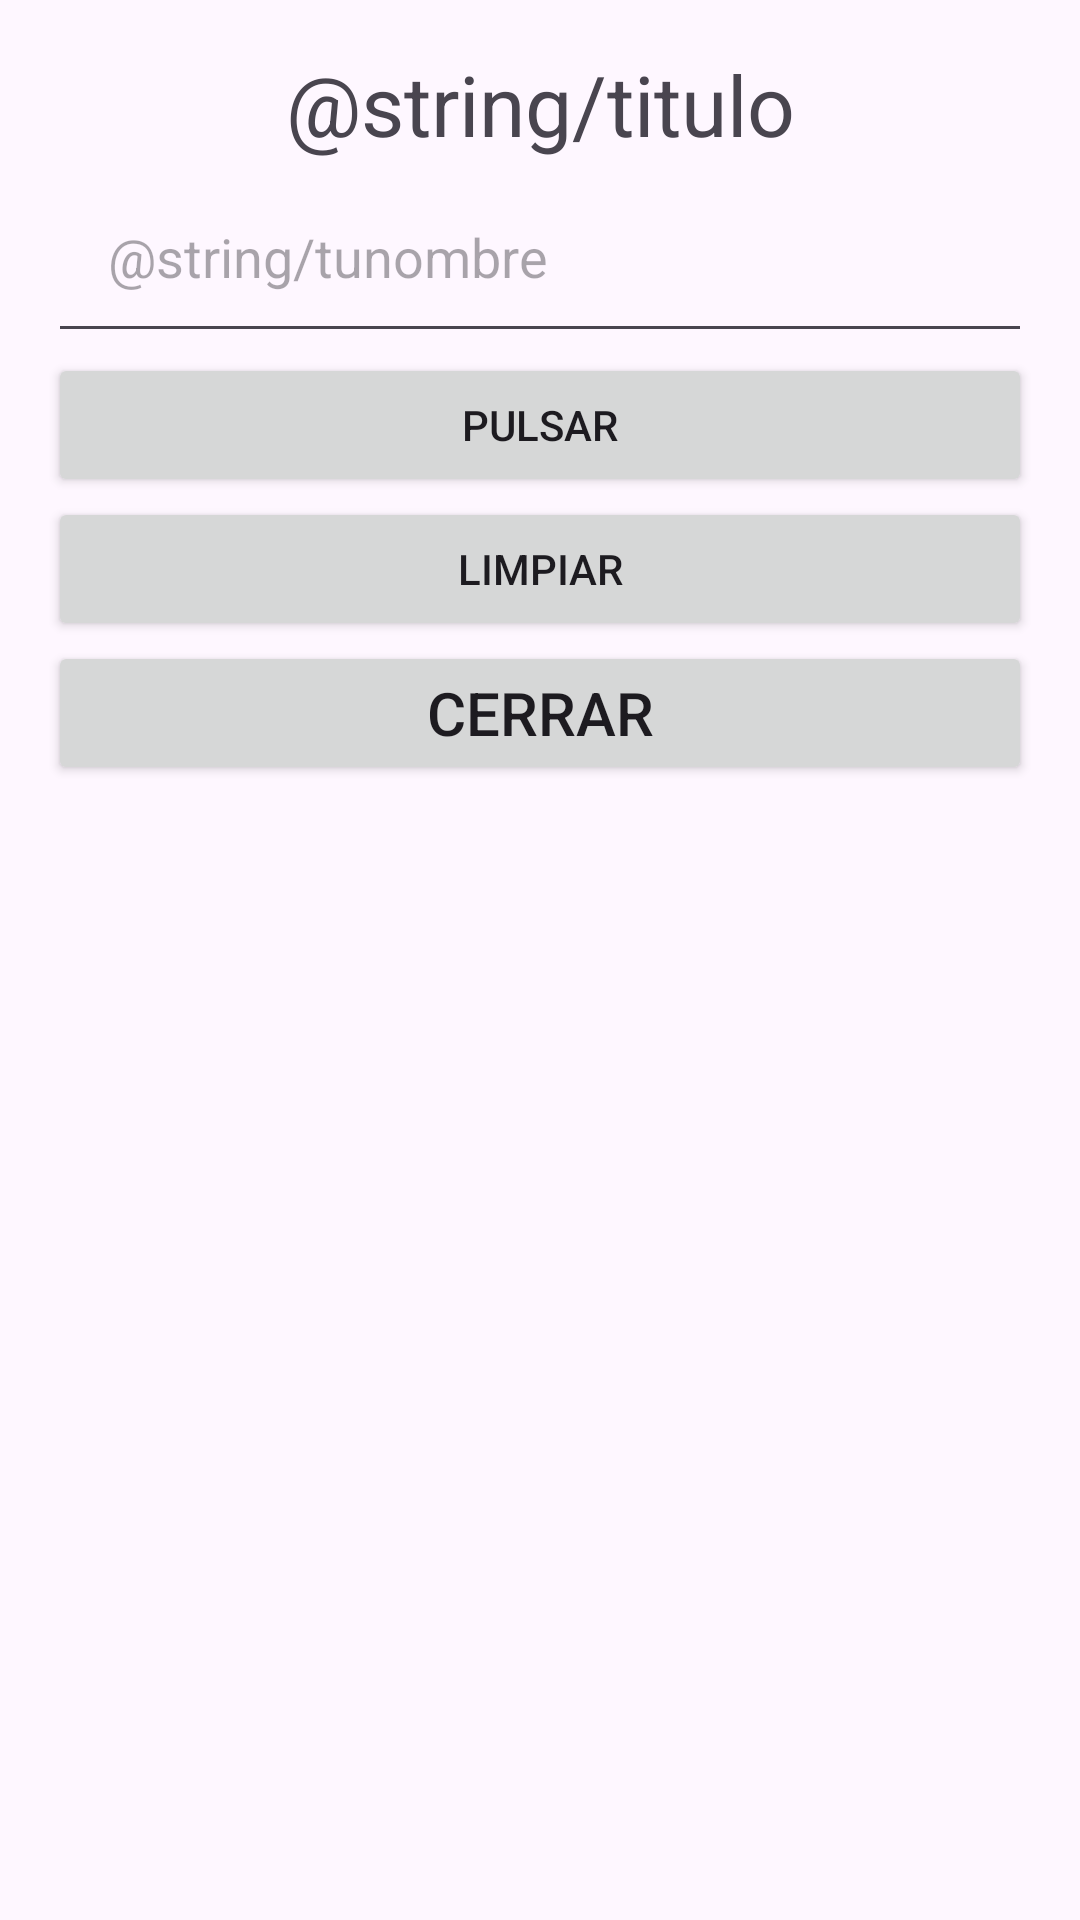

Here is an Android app screen rendered from its layout file. Give the layout XML and the strings, colors and styles it references.
<!-- AndroidManifest.xml: application theme Theme.CardView -->
<!-- res/layout/activity_hola.xml -->
<?xml version="1.0" encoding="utf-8"?>


<androidx.constraintlayout.widget.ConstraintLayout
    xmlns:android="http://schemas.android.com/apk/res/android"
    xmlns:app="http://schemas.android.com/apk/res-auto"
    xmlns:tools="http://schemas.android.com/tools"
    android:id="@+id/main"
    android:layout_width="match_parent"
    android:layout_height="match_parent"
    tools:context=".ActivityHola">

    <LinearLayout
        android:layout_width="match_parent"
        android:layout_height="match_parent"
        android:orientation="vertical"
        android:paddingLeft="16dp"
        android:paddingRight="16dp"
        android:paddingTop="16dp"
        android:paddingBottom="16dp">

        <TextView
            android:layout_width="match_parent"
            android:layout_height="wrap_content"
            android:text="@string/titulo"
            android:textColor="@color/rojo"
            android:textSize="28sp"
            android:id="@+id/lblSaludar"
            android:gravity="center"/>

        <EditText
            android:padding="20dp"
            android:layout_width="match_parent"
            android:layout_height="wrap_content"
            android:hint="@string/tunombre"
            android:inputType="text"
            android:autofillHints="name"
            android:id="@+id/txtNombre"/>

        <Button
            android:layout_width="match_parent"
            android:layout_height="wrap_content"
            android:text="@string/pulsar"
            android:id="@+id/btnSaludo"/>

        <Button
            android:layout_width="match_parent"
            android:layout_height="wrap_content"
            android:text="@string/limpiar"
            android:id="@+id/btnLimpiar"/>

        <Button
            android:layout_width="match_parent"
            android:layout_height="wrap_content"
            android:id="@+id/btnCerrar"
            android:text="@string/cerrar"
            android:textColor="@color/rojo"
            android:textSize="20sp"/>
    </LinearLayout>

</androidx.constraintlayout.widget.ConstraintLayout>
<!-- resources referenced by this layout -->
<resources>
  <string name="cerrar">Cerrar</string>
  <string name="limpiar">Limpiar</string>
  <string name="pulsar">Pulsar</string>
  <style name="Theme.CardView" parent="Base.Theme.CardView" />
  <style name="Base.Theme.CardView" parent="Theme.Material3.DayNight.NoActionBar">
          
          
      </style>
</resources>
